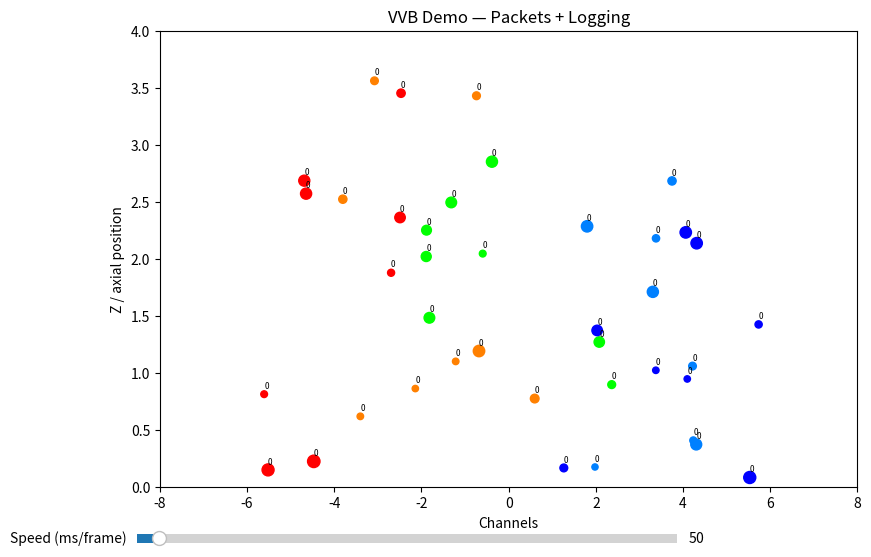

This figure's Python source:
# Copyright 2026 James Scott Graber and Lumen Virtus
#
# Licensed under the Apache License, Version 2.0 (the "License");
# you may not use this file except in compliance with the License.
# You may obtain a copy of the License at
#
#     http://www.apache.org/licenses/LICENSE-2.0
#
# Unless required by applicable law or agreed to in writing, software
# distributed under the License is distributed on an "AS IS" BASIS,
# WITHOUT WARRANTIES OR CONDITIONS OF ANY KIND, either express or implied.
# See the License for the specific language governing permissions and
# limitations under the License.
# vvb_animate_ready.py — 5-channel VVB + PCA demo with logging
import math, random
import numpy as np
import matplotlib.pyplot as plt
import matplotlib.animation as animation
import json
import time

from dataclasses import dataclass
from typing import Optional, List
from matplotlib.widgets import Slider

LOG_EVERY = 20   # print every 20th frame
current_interval_ms = 50

# ---------- Simulation Classes ----------
@dataclass
class Packet:
    pid: int
    payload: bytes = b''

@dataclass
class Particle:
    id: int
    channel: int
    phi: float
    z: float
    ttl: int = 10_000
    priority: int = 1
    allowed_mask: int = 0xFFFFFFFF
    last_switch: int = -10_000
    hop_count: int = 0
    packet: Optional[Packet] = None

@dataclass
class FieldParams:
    R0: float
    beta: float
    k: float
    channel_centers: List[int]
    channel_gain: dict = None

@dataclass
class SwitchPolicy:
    phi_min: float = 0.2
    z_min: float = 0.2
    prefer_kiss: bool = False
    hysteresis_frames: int = 5

# ---------- Simulation Utilities ----------
def wrap_angle(phi):
    while phi < 0: phi += 2*math.pi
    while phi >= 2*math.pi: phi -= 2*math.pi
    return phi

def radius_at_z(F, z):
    return F.R0 * math.exp(-F.beta * z)

def step(packets, F, pol, frame_now, omega=0.1, vz=0.03, stalls=False):
    deliveries = 0
    delivered_packets = []

    for p in packets:
        p.phi = wrap_angle(p.phi + omega)
        p.z += vz
        if p.z >= 4.0:
            if p.packet is not None:
                deliveries += 1
                delivered_packets.append(p.packet)
                p.packet = None
            p.z -= 4.0
    # Build frame state
    state = [{"id": p.id, "channel": p.channel, "phi": p.phi,
              "z": p.z, "hop_count": p.hop_count,
              "packet": p.packet.pid if p.packet else None}
             for p in packets]

    return {
        "t": frame_now,
        "packets": state,
        "deliveries": deliveries,
        "delivered_packets": [p.pid for p in delivered_packets]
    }

# ---------- Simulation Parameters ----------
CHANNELS = [-4, -2, 0, 2, 4]
PACKETS_N = 40
STEPS = 200
R0, BETA, K = 3.0, 0.18, 0.35
omega, vz, stalls = 0.1, 0.03, True

# ---------- Field and Policy ----------
F = FieldParams(R0=R0, beta=BETA, k=K, channel_centers=CHANNELS)
F.channel_gain = {i: 1.0 for i in range(len(F.channel_centers))}
pol = SwitchPolicy()
rng = random.Random(42)

# ---------- Initialize packets ----------
packets = [
    Particle(id=i,
             channel=i % len(F.channel_centers),
             phi=rng.random()*2*math.pi,
             z=rng.random()*3.6,
             hop_count=0,
             packet=None)
    for i in range(PACKETS_N)
]

# ---------- Visualization ----------
fig, ax = plt.subplots(figsize=(9,6))
plt.subplots_adjust(bottom=0.12)  # give room for slider

ax.set_xlim(-8, 8)
ax.set_ylim(0, 4.0)
ax.set_xlabel("Channels")
ax.set_ylabel("Z / axial position")
ax.set_title("VVB Demo — Packets + Logging")

channel_color_map = {
    -4: (1.0, 0.0, 0.0),
    -2: (1.0, 0.5, 0.0),
     0: (0.0, 1.0, 0.0),
     2: (0.0, 0.5, 1.0),
     4: (0.0, 0.0, 1.0),
}

def init_scatter():
    xs, ys, cs = [], [], []
    for p in packets:
        Xc = F.channel_centers[p.channel]
        r = radius_at_z(F, p.z)
        theta = p.phi - F.k*p.z
        xs.append(Xc + r*math.cos(theta))
        ys.append(p.z)
        cs.append(channel_color_map[CHANNELS[p.channel]][:3])
    return xs, ys, cs

xs, ys, cs = init_scatter()
scat = ax.scatter(xs, ys, s=40, c=cs)
annotations = [ax.text(xs[i], ys[i]+0.05, str(p.hop_count), fontsize=6)
               for i, p in enumerate(packets)]

# ---------- Animation Function ----------
def animate(frame):
    xs, ys, cs, sizes = [], [], [], []

    t0 = time.perf_counter()

    # Step the particles
    step(
        packets,
        F,
        pol,
        frame_now=frame,
        omega=omega,
        vz=vz,
        stalls=stalls
    )

    # ---------- Columnar console output (throttled) ----------
    if frame % LOG_EVERY == 0:
        if frame == 0:
            header = f"{'Frame':>5} | {'ID':>4} | {'Ch':>2} | {'Phi':>7} | {'Z':>6} | {'Hop':>3} | {'Pkt':>3}"
            print(header)
            print("-" * len(header))

        for p in packets:
            pid = p.packet.pid if p.packet else "N"
            print(
                f"{frame:5d} | "
                f"{p.id:4d} | "
                f"{p.channel:2d} | "
                f"{p.phi:7.3f} | "
                f"{p.z:6.3f} | "
                f"{p.hop_count:3d} | "
                f"{str(pid):>3}"
            )

    # ---------- Depth scaling for visualization ----------
    depths = []
    for p in packets:
        r = radius_at_z(F, p.z)
        theta = p.phi - F.k*p.z
        depths.append(r * math.sin(theta))

    min_depth, max_depth = min(depths), max(depths)
    MIN_SIZE, MAX_SIZE = 20, 80

    # ---------- Build plotting arrays ----------
    for p in packets:
        Xc = F.channel_centers[p.channel]
        r = radius_at_z(F, p.z)
        theta = p.phi - F.k*p.z
        x = Xc + r*math.cos(theta)
        y = p.z

        xs.append(x)
        ys.append(y)
        cs.append(channel_color_map[CHANNELS[p.channel]][:3])

        depth = r * math.sin(theta)
        t = (depth - min_depth) / (max_depth - min_depth) if max_depth != min_depth else 0.5
        t = max(0.0, min(1.0, t))
        sizes.append(MIN_SIZE + (1 - t)**1.5 * (MAX_SIZE - MIN_SIZE))

    # ---------- Update scatter plot ----------
    scat.set_offsets(list(zip(xs, ys)))
    scat.set_color(cs)
    scat.set_sizes(sizes)

    # ---------- Update hop annotations ----------
    for i, p in enumerate(packets):
        annotations[i].set_position((xs[i], ys[i]+0.05))
        annotations[i].set_text(str(p.hop_count))

    dt = (time.perf_counter() - t0) * 1000.0
    if frame % 10 == 0:
        print(f"[frame {frame}] render+log time: {dt:.1f} ms  (interval: {current_interval_ms} ms)")

    return scat, *annotations

# ---------- Run Animation ----------
ani = animation.FuncAnimation(
    fig,
    animate,
    frames=STEPS,
    interval=50,  # milliseconds between frames
    blit=True
)

# ---------- Speed Slider ----------
ax_speed = fig.add_axes([0.1, 0.02, 0.6, 0.03])
s_speed = Slider(ax_speed, 'Speed (ms/frame)', 10, 1000, valinit=50)

def update_speed(val):
    global current_interval_ms
    interval = int(s_speed.val)
    current_interval_ms = interval
    print("slider interval =", interval)
    if getattr(ani, "event_source", None) is not None:
        ani.event_source.interval = interval
        ani.event_source.stop()
        ani.event_source.start()

s_speed.on_changed(update_speed)

def on_close(event):
    try:
        if ani and getattr(ani, "event_source", None):
            ani.event_source.stop()
    except Exception:
        pass

fig.canvas.mpl_connect("close_event", on_close)

plt.show()
